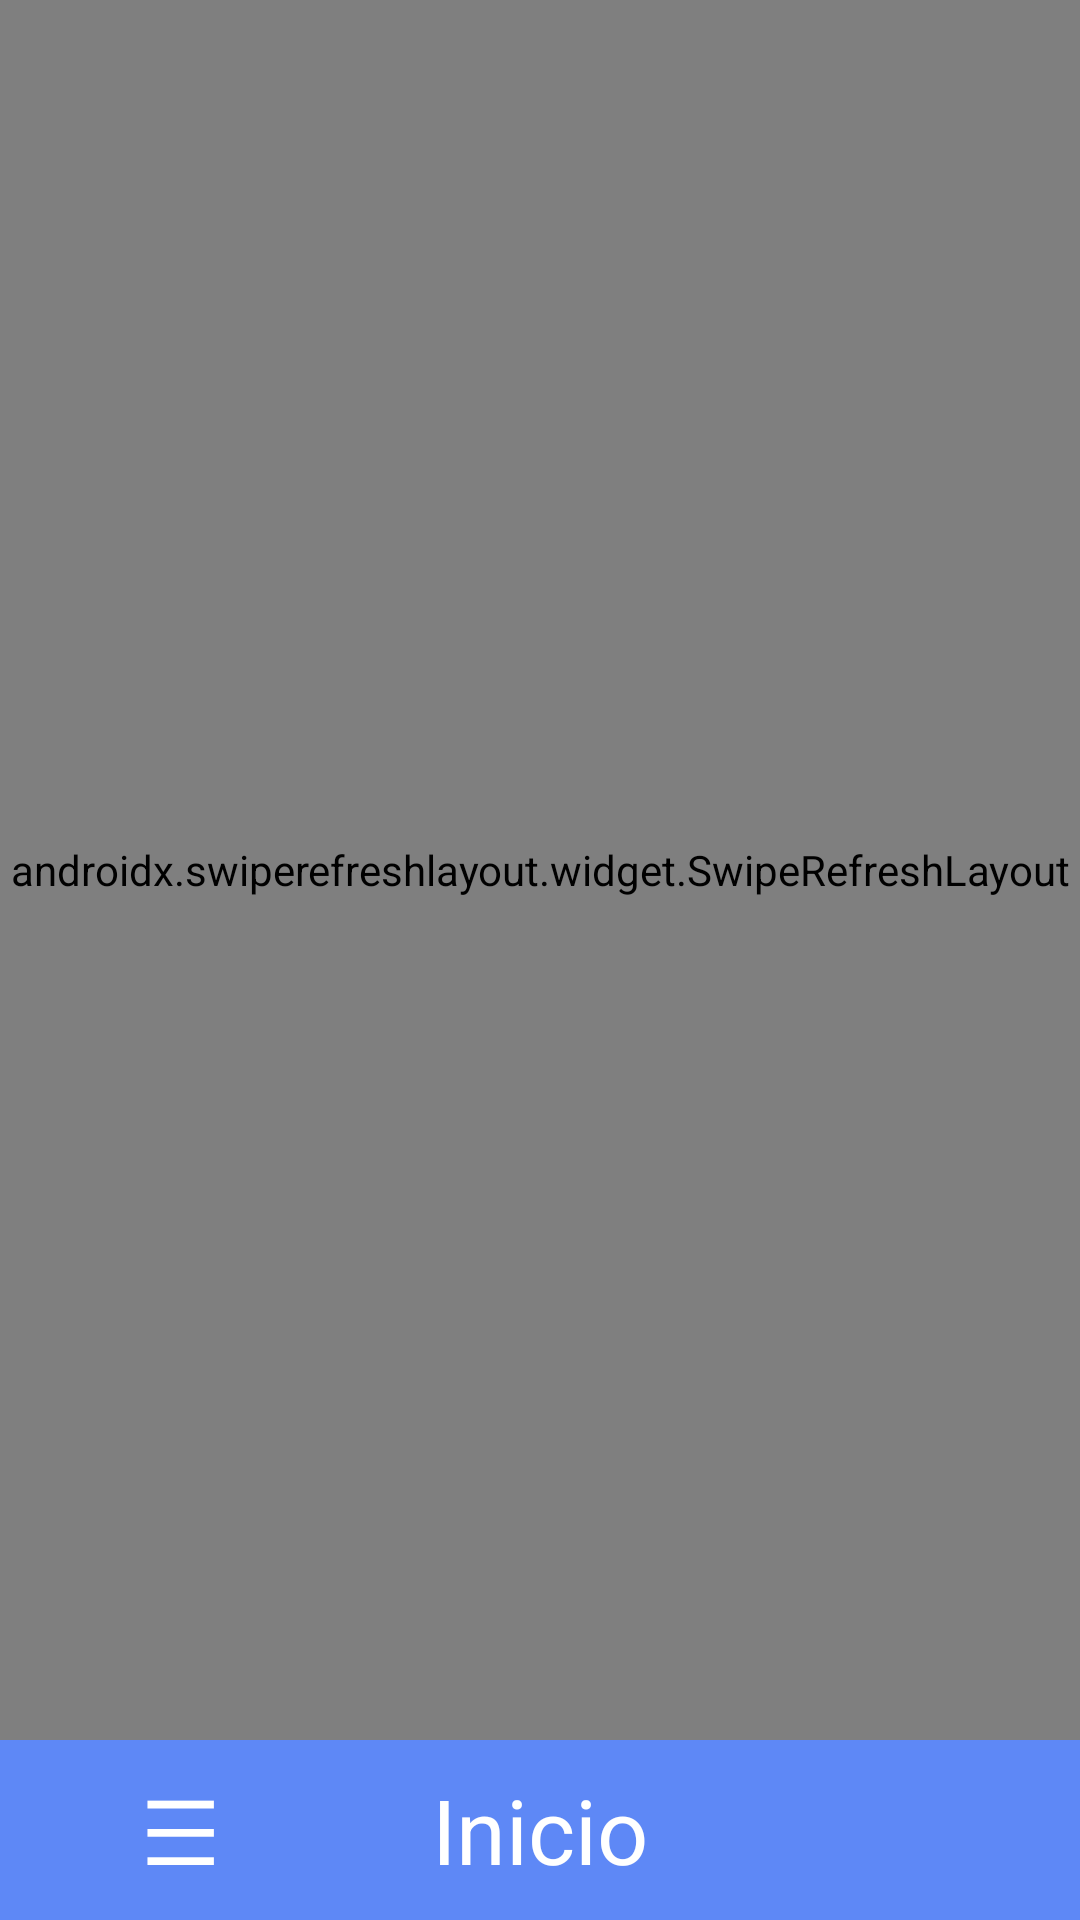

Here is an Android app screen rendered from its layout file. Give the layout XML and the strings, colors and styles it references.
<!-- AndroidManifest.xml: application theme Theme.FindMySpot -->
<!-- res/layout/activity_principal.xml -->
<?xml version="1.0" encoding="utf-8"?>
<androidx.drawerlayout.widget.DrawerLayout xmlns:android="http://schemas.android.com/apk/res/android"
    xmlns:app="http://schemas.android.com/apk/res-auto"
    android:id="@+id/drawer_layout"

    android:layout_width="match_parent"
    android:layout_height="match_parent">

    
    <LinearLayout
        android:orientation="vertical"
        android:layout_width="match_parent"
        android:layout_height="match_parent">

        
        <androidx.swiperefreshlayout.widget.SwipeRefreshLayout
            android:id="@+id/swipeRefresh"
            android:layout_width="match_parent"
            android:layout_height="0dp"
            android:layout_weight="1">

            <ScrollView
                android:layout_width="match_parent"
                android:layout_height="match_parent"
                android:background="@drawable/gradient_background">

                <LinearLayout
                    android:id="@+id/container"
                    android:orientation="vertical"
                    android:layout_width="match_parent"
                    android:layout_height="wrap_content" />
            </ScrollView>
        </androidx.swiperefreshlayout.widget.SwipeRefreshLayout>

        
        <LinearLayout
            android:id="@+id/footer"
            android:layout_width="match_parent"
            android:layout_height="60dp"
            android:orientation="horizontal"
            android:background="#5e88f6"
            android:gravity="center">

            <TextView
                android:id="@+id/btn_options"
                android:layout_width="0dp"
                android:layout_height="match_parent"
                android:layout_weight="1"
                android:gravity="center"
                android:text="☰"
                android:textSize="30sp"
                android:textColor="@android:color/white" />

            <TextView
                android:id="@+id/btn_home"
                android:layout_width="0dp"
                android:layout_height="match_parent"
                android:layout_weight="1"
                android:gravity="center"
                android:text="Inicio"
                android:textSize="30sp"
                android:textColor="@android:color/white" />

            <FrameLayout
                android:id="@+id/view_container"
                android:layout_width="0dp"
                android:layout_height="wrap_content"
                android:layout_weight="1">

                <ImageView
                    android:id="@+id/profile_image"
                    android:layout_width="60dp"
                    android:layout_height="60dp"
                    android:layout_gravity="center"
                    android:contentDescription="Imagen de perfil"
                    android:scaleType="centerCrop" />
            </FrameLayout>
        </LinearLayout>
    </LinearLayout>

    
    <com.google.android.material.navigation.NavigationView
        android:id="@+id/nav_view"
        android:layout_width="200dp"
        android:layout_height="match_parent"
        android:layout_gravity="start"
        app:menu="@menu/drawer_menu"
        android:background="#0a5896"/>

</androidx.drawerlayout.widget.DrawerLayout>
<!-- resources referenced by this layout -->
<resources>
  <!-- drawable gradient_background (drawable) -->
  <?xml version="1.0" encoding="utf-8"?>
  <shape xmlns:android="http://schemas.android.com/apk/res/android"
      android:shape="rectangle">
  
      <gradient
          android:angle="45"
          android:startColor="#b993d6"
          android:endColor="#8ca6db"
          android:type="linear" />
  </shape>
  <style name="Theme.FindMySpot" parent="Base.Theme.FindMySpot" />
  <style name="Base.Theme.FindMySpot" parent="Theme.Material3.DayNight.NoActionBar">
          
          
      </style>
</resources>
